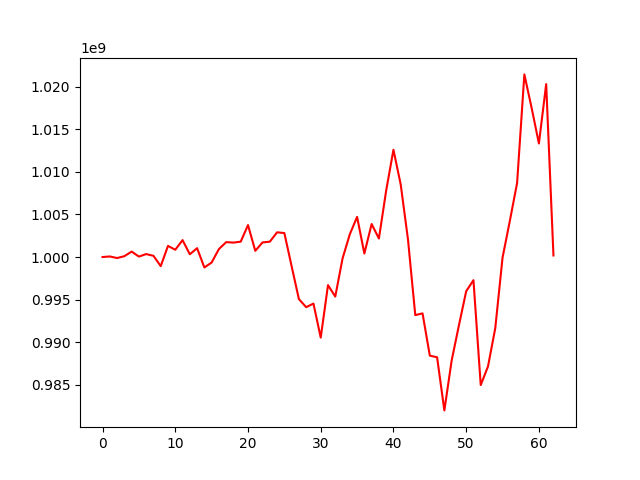

The data file committed next to this chart (first rows):
, 0
0, 1000000000
1, 1000067763
2, 999884015
3, 1000100158
4, 1000639567
5, 1000054344
6, 1000348392
7, 1000145412
8, 998931666
9, 1001311353
10, 1000853876
11, 1001986580
12, 1000324041
13, 1001040892
14, 998773978
15, 999357908
16, 1000937728
17, 1001750680
18, 1001694429
19, 1001806498
20, 1003750336
21, 1000731149
22, 1001717366
23, 1001801230
24, 1002902459
25, 1002815150
26, 998914792
27, 995060047
28, 994117558
29, 994538729
30, 990542118
31, 996707226
32, 995357430
33, 999830805
34, 1002672767
35, 1004711217
36, 1000412804
37, 1003875254
38, 1002173095
39, 1007805603
40, 1012591112
41, 1008502224
42, 1002048105
43, 993186949
44, 993387912
45, 988428743
46, 988239101
47, 982002180
48, 987843627
49, 991977749
50, 995985952
51, 997284066
52, 984972705
53, 987163680
54, 991658746
55, 999930845
56, 1004232423
57, 1008680860
58, 1021435390
59, 1017491601
... 3 more rows
